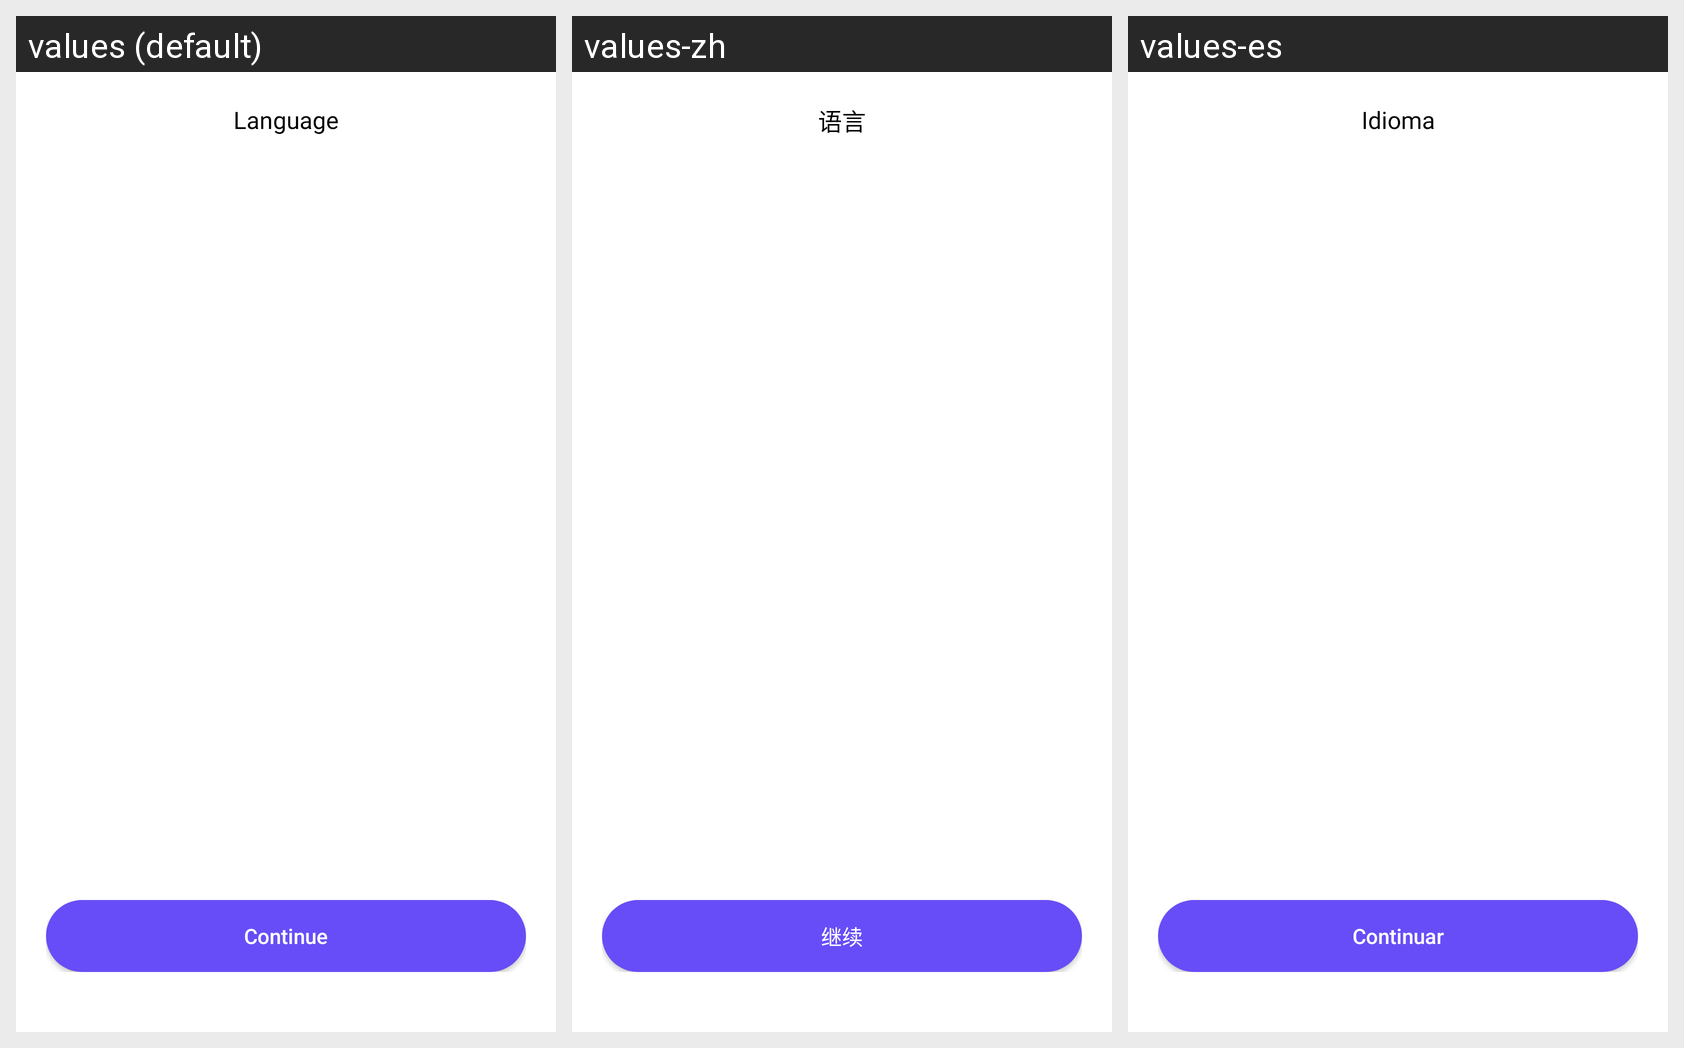

For this localized Android screen grid, give each drawn string resource with its value in every locale shown.
Android screen res/layout/activity_language_selection.xml rendered under 3 locales, left to right: values (default), values-zh, values-es. Device: Nexus 5 (rendered at 1080×1920; each locale shown at half size, 540×960, under a caption strip naming it); theme Theme.ZipExtractorUnZIPUnRAR.
Other locales in the repository, not shown: values-de, values-fr, values-hi, values-it, values-ja, values-ru.
Strings drawn on this screen, with the default value and each locale's value (text and hints the layout hard-codes, and strings that could not be matched under every locale, appear in the picture but are not listed):

language
  values: Language
  values-zh: 语言
  values-es: Idioma

continues
  values: Continue
  values-zh: 继续
  values-es: Continuar
